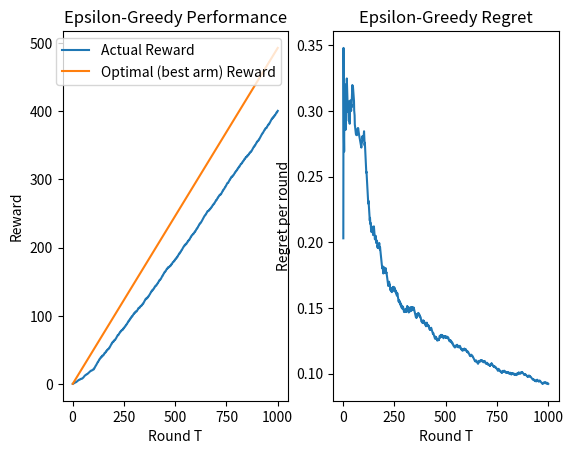

The script that saved this image:
import numpy as np
import random
import math
import matplotlib.pyplot as plt

def max_div(a, b):
    """
    Selects the index of maximum a/b value from two arrays of equal length.

    Args:
        a (list): The first array.
        b (list): The second array.
    Returns:
        The index of the maximum a/b value.
    """
    max_division  = float('-inf') #initialize maximum value to -infinite
    max_index=-1                  #initialize maximum value index to -1
    for i in range(len(a)):
        if b[i] != 0:
            division = a[i] / b[i]
            if division > max_division:    #compare the current value to the previous max value
                max_division = division    #max division takes the highest value compared to the previous
                max_index=i                #max_index takes the index of the new highest value
    return max_index


k = 10  # number of arms
T = 1000  # horizon


bandit_prob=[random.uniform(0,1) for i in range(k)]  # success probability for each arm
bandit_rew = []                                      # reward for each arm

for i in range(k):
    a = random.random()  # generate a random number between 0 and 1
    b = random.random()  # generate a random number between 0 and 1

    if a > b:
        a, b = b, a  # swap a and b if a is greater than b

    bandit_rew.append(random.uniform(a, b)) #each bandit arm takes a random value between the numbers a and b

# print("probabilities",bandit_prob)
# print("rewards",bandit_rew)


CuArm = np.zeros((k,)) # cummulative reward for each arm
inst_score = np.zeros((T,))  # reward for round t

RealReward = np.zeros((T,))  # real reward of each arm mu
best_score = np.zeros((T,))  # cumulative reward of best arm for round t
alg_score = np.zeros((T,))  # cumulative reward for round t
regret = np.zeros((T,))  # regret for round t
pulls = np.zeros((k,))  # num of arm pulls


for round in range(k):
    RealReward[round] = bandit_rew[round]*bandit_prob[round]  #find the average reward for each arm
    # print('Arm = %d: Reward = %f True probability = %f True mean = %f ' % (round,bandit_rew[round],bandit_prob[round],RealReward[round]))  #printing information about the arms
    MaxRew=max(RealReward)                                    #select the maximum reward

for round in range(T):

    epsilon = ((round+1)**(-1/3))*(math.log10(round+1))**((1/3)) #setting up the epsilon
    #epsilon=0.9
    if np.random.random() < epsilon:                                                                #with probability epsilon : pick a random arm
        arm = np.random.randint(k)                                                                  #pick a random arm
        CuArm[arm]=CuArm[arm] + bandit_rew[arm] * np.random.binomial(1, p=bandit_prob[arm])         #adding the reward to the cummulative reward per arm array
        pulls[arm]=pulls[arm]+1                                                                     #increase the number of arm pulls
        inst_score[round]=bandit_rew[arm] * np.random.binomial(1, p=bandit_prob[arm])               #calculate the reward this round
    else:
        arm = max_div(CuArm,pulls)                                                                   #with probability 1-epsilon pick the best arm which is given by the max_div function
        CuArm[arm] = CuArm[arm] + bandit_rew[arm] * np.random.binomial(1, p=bandit_prob[arm])        #adding the reward to the cummulative reward per arm array
        pulls[arm] = pulls[arm] + 1                                                                     #increase the number of arm pulls
        inst_score[round]=bandit_rew[arm] * np.random.binomial(1, p=bandit_prob[arm])                   #calculate the reward this round

#for max cummulative reward
    if round > 0:
        best_score[round] = best_score[round - 1] + MaxRew  # vector keeping track of t*optimal reward (cummulative reward)
    else:
        best_score[round] = MaxRew
# for actual cummulative reward
    if round > 0:
        alg_score[round] = alg_score[round - 1] + inst_score[round]  # vector keeping track of cummulative reward at all times
    else:
        alg_score[round] = inst_score[round]
    regret[round] = (best_score[round] - alg_score[round]) / (round + 1)  # regret per iteration at round t


for round in range(k):
    print('Arm = %d: Reward = %f True probability = %f True mean = %f Sample mean = %f' % (round,bandit_rew[round],bandit_prob[round],RealReward[round],(CuArm[round])/pulls[round]))  #printing information about the arms


#Plotting
fig, axs = plt.subplots(nrows=1, ncols=2)

axs[0].set_title("Epsilon-Greedy Performance")
axs[0].set_xlabel("Round T")
axs[0].set_ylabel("Reward")
axs[0].plot(np.arange(1, T + 1), alg_score,label='Actual Reward' )
axs[0].plot(np.arange(1, T + 1), best_score,label='Optimal (best arm) Reward')
axs[0].legend()

axs[1].set_title("Epsilon-Greedy Regret")
axs[1].set_xlabel("Round T")
axs[1].set_ylabel("Regret per round")
axs[1].plot(np.arange(1, T + 1), regret)
plt.show()
